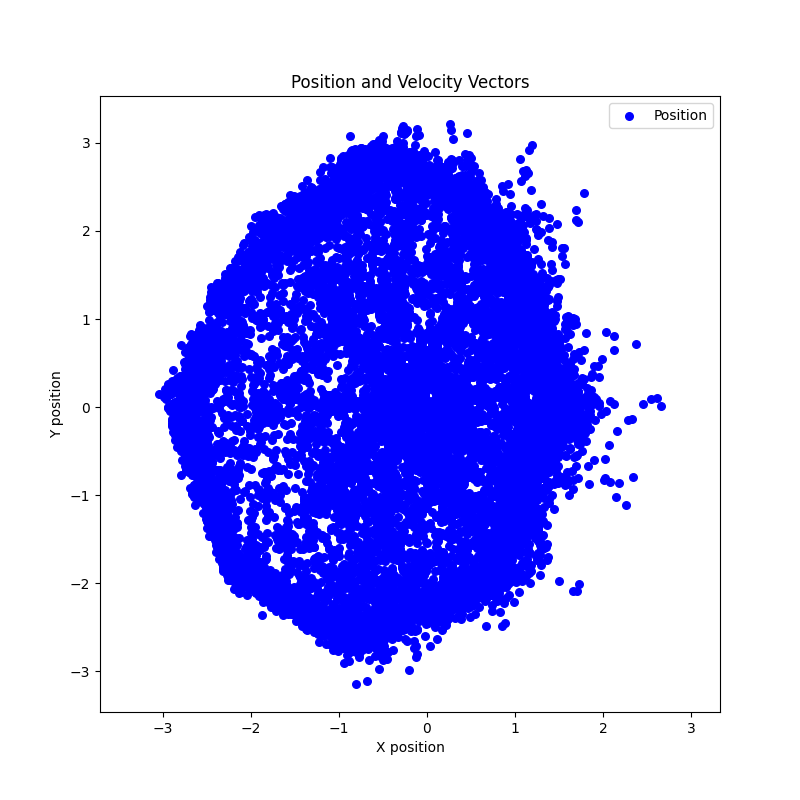

Values plotted in this chart, from the file beside it:
timestamp, px, py, vx, vy, pm1, pm2, pm3, pm4, vm1, vm2, vm3, vm4
1765759996, 1.117, 1.31, -74.53, -40.57, 255, -255, 255, 255, 0, 0, 0, 0
1765760002, 0.7293, 1.231, -72.98, -40.95, 226, -227, 198, 198, 0, 0, 0, 0
1765760008, 0.01107, 0.9439, -73.73, -40.81, 198, -199, 141, 141, 0, 0, 0, 0
1765760014, 0.06884, 0.3771, -73.31, -40.89, 170, -170, 85, 85, 0, 0, 0, 0
1765760021, 0.07285, 0.07747, -73.27, -40.86, 141, -142, 28, 28, 0, 0, 0, 0
1765760027, 0.0724, 0.05821, -73.88, -41.18, 113, -114, -29, -29, 0, 0, 0, 0
1765760033, -0.0272, 0.03477, -74.37, -41.17, 85, -85, -85, -85, 0, 0, 0, 0
1765760039, -0.008738, 0.01425, -74.7, -41.68, 56, -57, -142, -142, 0, 0, 0, 0
1765760045, -0.9027, 0.0002631, -74.11, -40.52, 28, -29, -199, -199, 0, 0, 0, 0
1765760051, -1.644, -0.03973, -73.87, -41.29, 0, 0, -255, -255, 0, 0, 0, 0
1765760058, 0.8855, 1.006, -74.25, -40.28, 0, -255, 0, 0, 0, 0, 0, 0
1765760064, 0.7313, 0.7969, -73.6, -40.92, -29, -227, 28, 0, 0, 0, 0, 0
1765760070, 0.3751, 0.5245, -74.36, -40, -57, -199, 56, 0, 0, 0, 0, 0
1765760076, 0.1885, 0.206, -73.1, -41.32, -85, -170, 85, 0, 0, 0, 0, 0
1765760083, 0.06854, 0.1108, -73.62, -39.87, -114, -142, 113, 0, 0, 0, 0, 0
1765760089, -0.0488, 0.03273, -74.9, -42.44, -142, -114, 141, 0, 0, 0, 0, 0
1765760095, 0.3689, -0.1912, -72.53, -40.19, -170, -85, 170, 0, 0, 0, 0, 0
1765760101, 0.7281, -0.647, -74.67, -40.59, -199, -57, 198, 0, 0, 0, 0, 0
1765760107, 1.035, -1.019, -73.78, -40.49, -227, -29, 226, 0, 0, 0, 0, 0
1765760113, 1.209, -1.18, -73.26, -41.15, -255, 0, 255, 0, 0, 0, 0, 0
1765760120, -1.645, -0.04967, -73.99, -40.78, 0, 0, -255, -255, 0, 0, 0, 0
1765760126, -1.165, 0.2676, -73.53, -40.84, -29, 0, -227, -199, 0, 0, 0, 0
1765760132, -0.4105, 0.6024, -73.52, -41.35, -57, 0, -199, -142, 0, 0, 0, 0
1765760138, -0.2042, 0.2404, -73.73, -41.29, -85, 0, -170, -85, 0, 0, 0, 0
1765760145, 0.006949, 0.04068, -73.8, -40.31, -114, 0, -142, -29, 0, 0, 0, 0
1765760151, -0.006274, 0.03429, -74.05, -40.95, -142, 0, -114, 28, 0, 0, 0, 0
1765760157, 0.1961, 0.0199, -73.01, -39.81, -170, 0, -85, 85, 0, 0, 0, 0
1765760163, 0.337, -0.3432, -74.61, -41.47, -199, 0, -57, 141, 0, 0, 0, 0
1765760169, 0.8543, -0.00303, -74.36, -40.23, -227, 0, -29, 198, 0, 0, 0, 0
1765760175, 1.321, 0.1646, -73.55, -41.18, -255, 0, 0, 255, 0, 0, 0, 0
1765760182, -1.602, -1.556, -74.53, -40.36, -255, 255, -255, -255, 0, 0, 0, 0
1765760188, -1.237, -1.464, -73.78, -41.24, -255, 198, -255, -255, 0, 0, 0, 0
1765760194, -0.9242, -1.319, -73.89, -40.95, -255, 141, -255, -255, 0, 0, 0, 0
1765760200, -0.8549, -1.341, -73.56, -40.6, -255, 85, -255, -255, 0, 0, 0, 0
1765760207, -0.9338, -1.347, -74.07, -40.69, -255, 28, -255, -255, 0, 0, 0, 0
1765760213, -0.8849, -1.312, -73.63, -40.74, -255, -29, -255, -255, 0, 0, 0, 0
1765760219, -0.9748, -1.376, -74.43, -41.04, -255, -85, -255, -255, 0, 0, 0, 0
1765760225, -0.9277, -1.344, -74.47, -41.05, -255, -142, -255, -255, 0, 0, 0, 0
1765760231, -0.4313, -1.091, -73.44, -41.17, -255, -199, -255, -255, 0, 0, 0, 0
1765760237, 0.1722, -0.4826, -73.88, -41.17, -255, -255, -255, -255, 0, 0, 0, 0
1765760244, 0.1438, -0.07167, -74.93, -40.79, 255, -255, 255, -255, 0, 0, 0, 0
1765760250, 0.1377, -0.1603, -73.88, -41.54, 198, -199, 198, -199, 0, 0, 0, 0
1765760256, -0.03695, -0.04926, -74.2, -40.88, 141, -142, 141, -142, 0, 0, 0, 0
1765760262, -4.41098125340813e-05, -0.03297, -74.35, -40.63, 85, -85, 85, -85, 0, 0, 0, 0
1765760269, -0.05901, -0.06456, -74.07, -41.36, 28, -29, 28, -29, 0, 0, 0, 0
1765760275, -0.004079, 0.02153, -73.44, -41.52, -29, 28, -29, 28, 0, 0, 0, 0
1765760281, 0.01054, -0.04715, -73.8, -41.25, -85, 85, -85, 85, 0, 0, 0, 0
1765760287, 0.06086, 0.002555, -73.37, -41.09, -142, 141, -142, 141, 0, 0, 0, 0
1765760293, -0.07849, 0.1241, -73.69, -40.86, -199, 198, -199, 198, 0, 0, 0, 0
1765760299, -0.1933, -0.04818, -74.2, -40.48, -255, 255, -255, 255, 0, 0, 0, 0
1765760306, 0.8236, -0.8069, -73.52, -40.75, -255, 255, 255, 255, 0, 0, 0, 0
1765760312, 0.4373, -0.7646, -75.34, -40.37, -227, 226, 198, 198, 0, 0, 0, 0
1765760318, 0.06279, -0.7024, -73.1, -41.28, -199, 198, 141, 141, 0, 0, 0, 0
1765760324, 0.02912, -0.2693, -73.65, -41.02, -170, 170, 85, 85, 0, 0, 0, 0
1765760331, 0.04155, -0.008556, -72.91, -41.07, -142, 141, 28, 28, 0, 0, 0, 0
1765760337, 0.03038, 0.05466, -73.21, -40.21, -114, 113, -29, -29, 0, 0, 0, 0
1765760343, -0.003818, -0.0241, -74.14, -41.23, -85, 85, -85, -85, 0, 0, 0, 0
1765760349, 0.008907, -0.01183, -74.12, -41.13, -57, 56, -142, -142, 0, 0, 0, 0
1765760355, -0.8252, -0.02274, -74.44, -40.5, -29, 28, -199, -199, 0, 0, 0, 0
1765760361, -1.63, -0.07327, -73.95, -41.2, 0, 0, -255, -255, 0, 0, 0, 0
... 27,079 more rows
